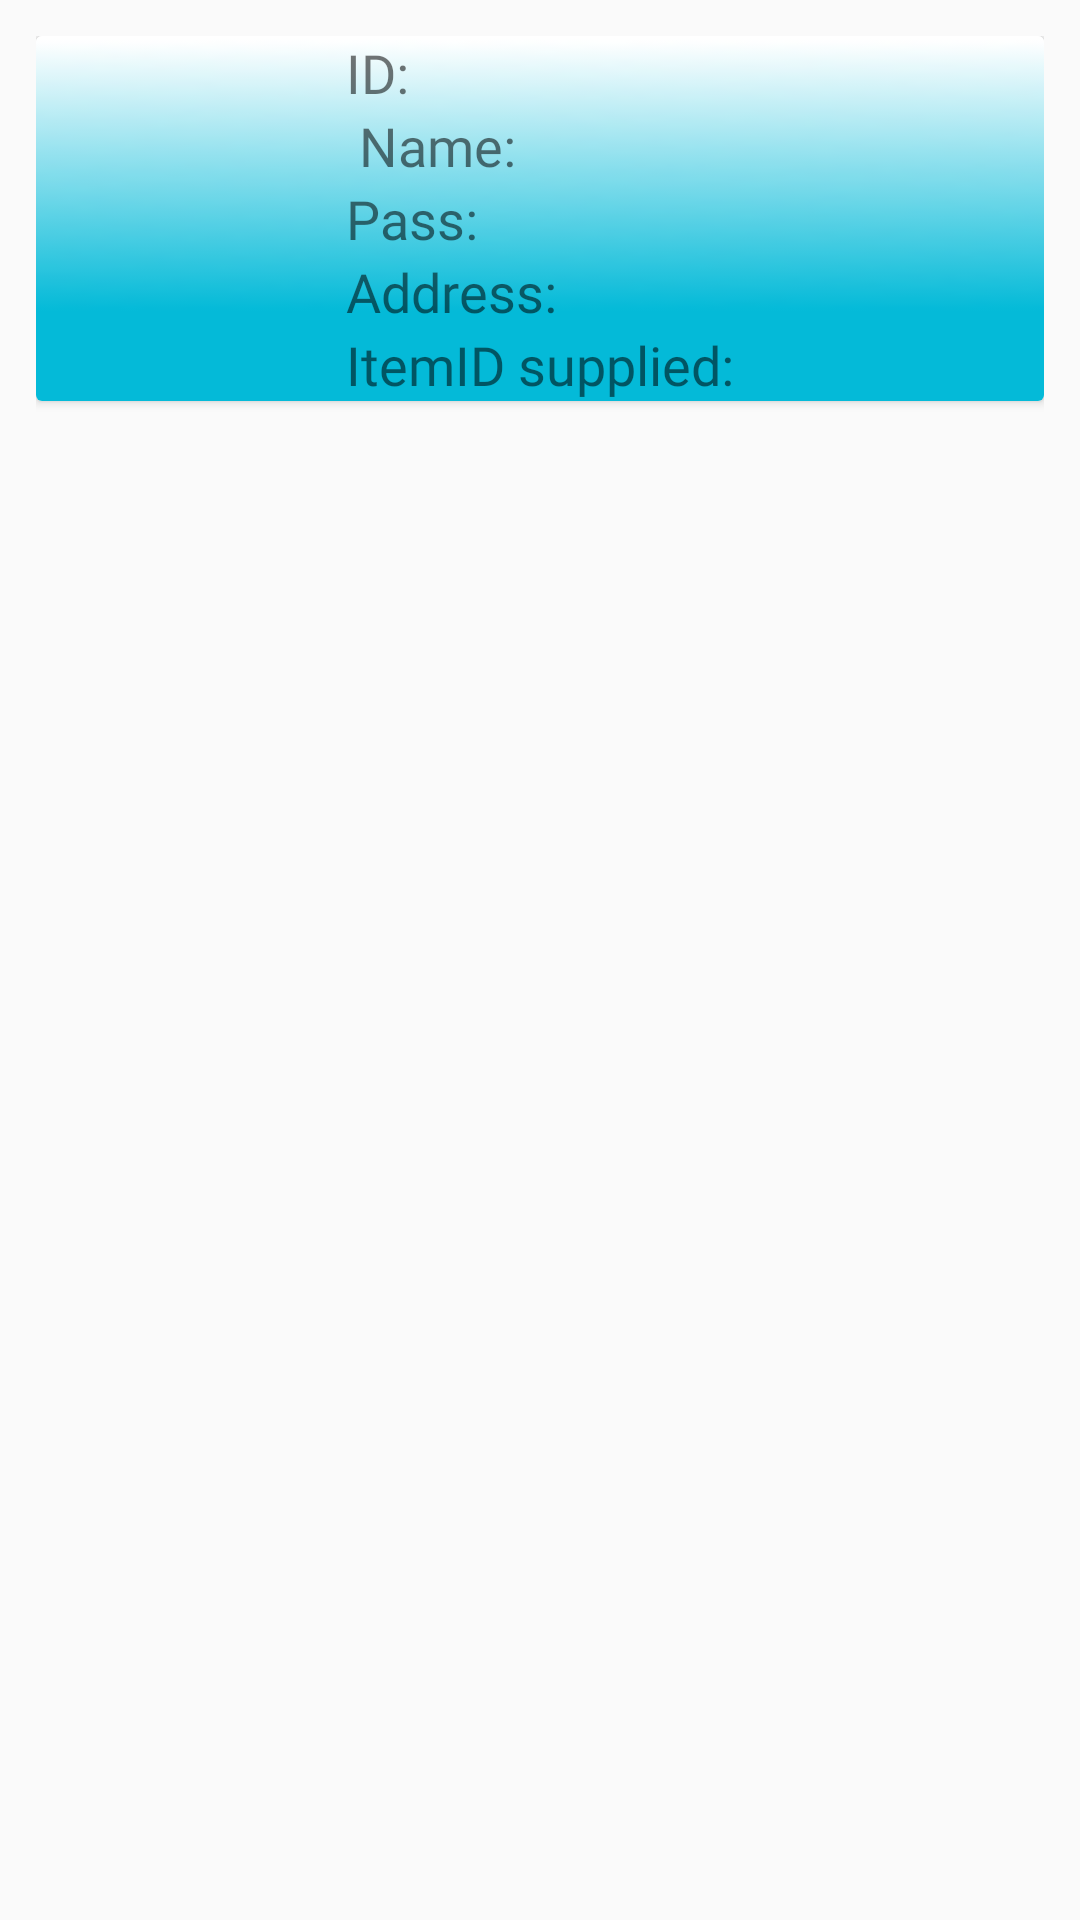

Produce the Android XML layout that renders to this screen, including the resource entries it uses.
<!-- AndroidManifest.xml: application theme AppTheme -->
<!-- res/layout/warehouse_table_item.xml -->
<?xml version="1.0" encoding="utf-8"?>
<LinearLayout
    xmlns:android="http://schemas.android.com/apk/res/android"
    android:layout_width="wrap_content"
    android:layout_height="wrap_content"
    android:padding="12dp"
    android:layout_marginLeft="6dp"
    android:layout_marginRight="6dp"
    android:layout_marginTop="6dp"
    >

    <androidx.cardview.widget.CardView
        android:layout_width="wrap_content"
        android:layout_height="wrap_content"
        >
        <RelativeLayout
            android:layout_gravity="center"
            android:background="@drawable/pharmtile"
            android:layout_width="412dp"
            android:gravity="center"
            android:layout_height="wrap_content">
            <TextView
                android:id="@+id/textViewWarehouseTableWarehouseID"
                android:text="ID:"
                android:textSize="18sp"
                android:fontFamily="@font/balthazar"
                android:layout_width="wrap_content"
                android:layout_height="wrap_content"
                />
            <TextView
                android:id="@+id/textViewWarehouseTableName"
                android:layout_width="wrap_content"
                android:layout_height="wrap_content"
                android:fontFamily="@font/balthazar"
                android:textSize="18sp"
                android:text=" Name:"
                android:layout_below="@+id/textViewWarehouseTableWarehouseID"
                />
            <TextView
                android:id="@+id/textViewWarehouseTablePassword"
                android:text="Pass:"
                android:layout_below="@+id/textViewWarehouseTableName"
                android:fontFamily="@font/balthazar"
                android:textSize="18sp"
                android:layout_width="wrap_content"
                android:layout_height="wrap_content"/>
            <TextView
                android:id="@+id/textViewWarehouseTableAddress"
                android:text="Address:"
                android:layout_below="@+id/textViewWarehouseTablePassword"
                android:fontFamily="@font/balthazar"
                android:textSize="18sp"
                android:layout_width="wrap_content"
                android:layout_height="wrap_content"
                />

            <TextView
                android:id="@+id/textViewWarehouseTableItemSupplied"
                android:text="ItemID supplied:"
                android:layout_below="@+id/textViewWarehouseTableAddress"
                android:fontFamily="@font/balthazar"
                android:textSize="18sp"
                android:layout_width="wrap_content"
                android:layout_height="wrap_content"
                />

        </RelativeLayout>


    </androidx.cardview.widget.CardView>

</LinearLayout>
<!-- resources referenced by this layout -->
<resources>
  <!-- drawable pharmtile: png bitmap (drawable-v24, 3797 bytes) -->
  <style name="AppTheme" parent="Theme.AppCompat.Light.NoActionBar">
          
          <item name="colorPrimary">@color/background</item>
          <item name="colorPrimaryDark">@color/Login</item>
          <item name="colorAccent">@color/Text</item>
  
          
          <item name="colorSecondary">@color/teal_200</item>
          
      </style>
  <color name="background">#04BAD8</color>
  <color name="Login">#808080</color>
  <color name="Text">#EBF0F4</color>
  <color name="teal_200">#FF03DAC5</color>
</resources>
